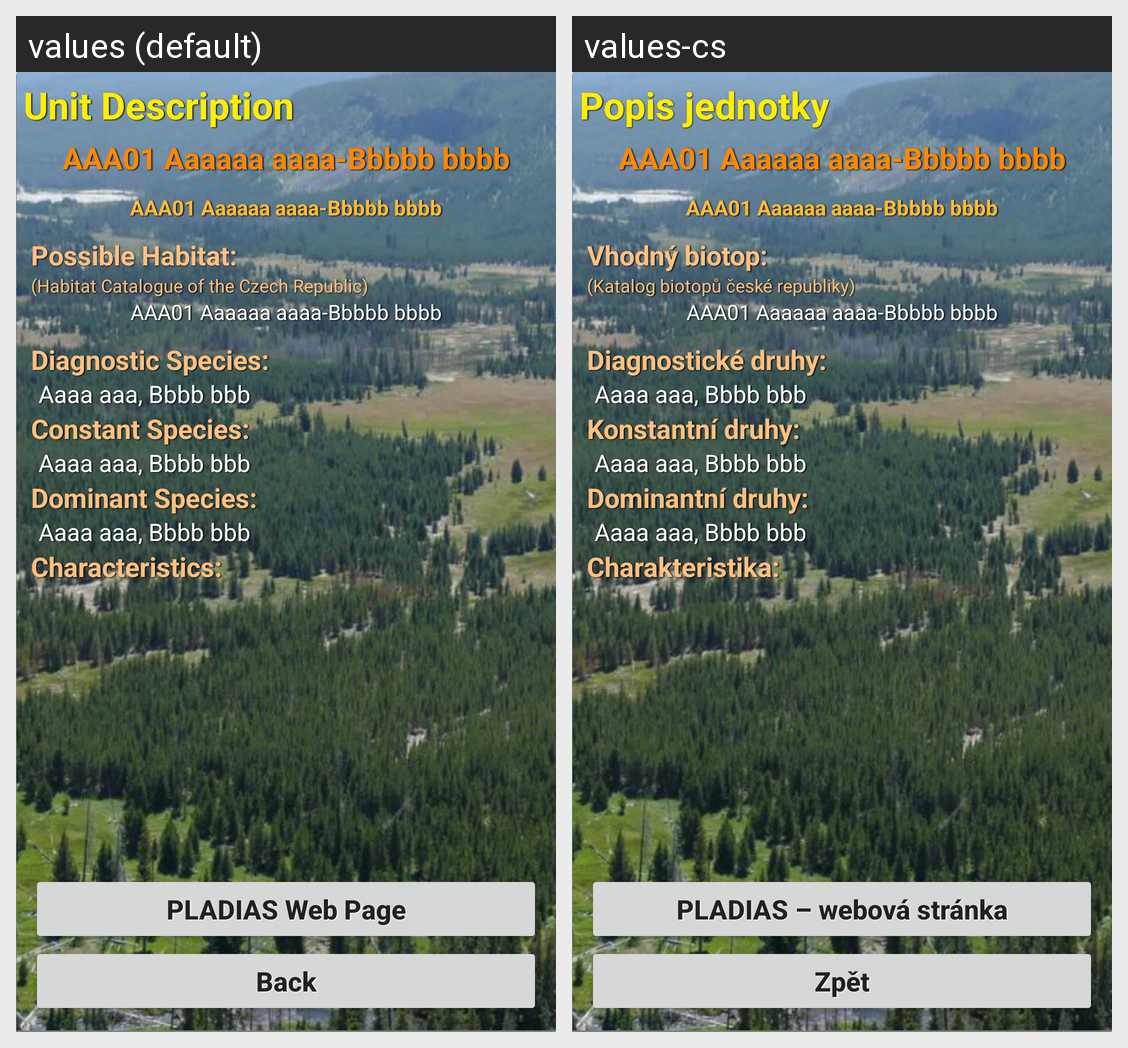

Here is an Android app screen in its default locale and in the app's own translations. Write out the translated-string differences for the strings that appear on this screen.
Android screen res/layout/activity_vegetation_info.xml rendered under 2 locales, left to right: values (default), values-cs. Device: Nexus 5 (rendered at 1080×1920; each locale shown at half size, 540×960, under a caption strip naming it); theme AppTheme.
Strings drawn on this screen, with the default value and each locale's value (text and hints the layout hard-codes, and strings that could not be matched under every locale, appear in the picture but are not listed):

Veginfo_title
  values: Unit Description
  values-cs: Popis jednotky

Veginfo_Biotope_Caption
  values: Possible Habitat:
  values-cs: Vhodný biotop:

Veginfo_Biotope
  values: (Habitat Catalogue of the Czech Republic)
  values-cs: (Katalog biotopů české republiky)

Veginfo_Dg
  values: Diagnostic Species:
  values-cs: Diagnostické druhy:

Veginfo_Co
  values: Constant Species:
  values-cs: Konstantní druhy:

Veginfo_Do
  values: Dominant Species:
  values-cs: Dominantní druhy:

Veginfo_Char
  values: Characteristics:
  values-cs: Charakteristika:

Veginfo_Button1
  values: PLADIAS Web Page
  values-cs: PLADIAS – webová stránka

Veginfo_Button2
  values: Back
  values-cs: Zpět
